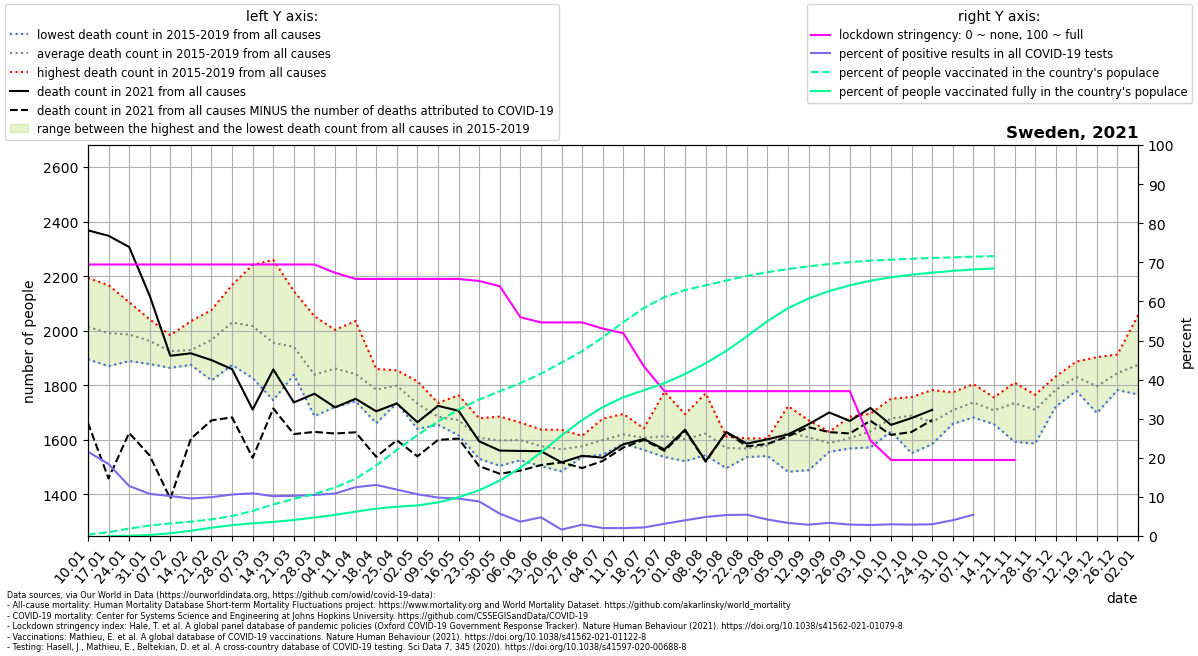

The file beside this chart, header and first rows:
location, date, time, time_unit, deaths_2010_all_ages, deaths_2011_all_ages, deaths_2012_all_ages, deaths_2013_all_ages, deaths_2014_all_ages, deaths_2015_all_ages, deaths_2016_all_ages, deaths_2017_all_ages, deaths_2018_all_ages, deaths_2019_all_ages, deaths_2020_all_ages, deaths_2021_all_ages, new_deaths, new_cases_smoothed, new_tests_smoothed, stringency_index, people_vaccinated, people_fully_vaccinated, population, positive_test_percent
Sweden, 2021-01-10, 1, weekly, , , , , , 1932, 1895, 2194, 2054, 1993, 1874, 2368, 706.0, 6451, 29938, 69.44, 37350, , 10160159, 21.55
Sweden, 2021-01-17, 2, weekly, , , , , , 1974, 1949, 2167, 1996, 1870, 1945, 2348, 890.0, 5514, 29956, 69.44, 98272, 555.0, 10160159, 18.41
Sweden, 2021-01-24, 3, weekly, , , , , , 1943, 1993, 2105, 2000, 1889, 1885, 2307, 682.0, 3702, 28954, 69.44, 192386, 7040, 10160159, 12.79
Sweden, 2021-01-31, 4, weekly, , , , , , 1954, 2041, 1955, 1984, 1878, 1784, 2128, 586.0, 3065, 28443, 69.44, 274473, 27041, 10160159, 10.78
Sweden, 2021-02-07, 5, weekly, , , , , , 1983, 1946, 1926, 1907, 1863, 1900, 1908, 524.0, 2938, 28764, 69.44, 326981, 70902, 10160159, 10.22
Sweden, 2021-02-14, 6, weekly, , , , , , 1876, 1874, 1923, 2035, 1936, 1776, 1917, 313.0, 2877, 29992, 69.44, 372112, 136220, 10160159, 9.591
Sweden, 2021-02-21, 7, weekly, , , , , , 2009, 1875, 2052, 2076, 1818, 1872, 1892, 221.0, 3155, 31779, 69.44, 432161, 215256, 10160159, 9.929
Sweden, 2021-02-28, 8, weekly, , , , , , 2115, 1882, 2111, 2168, 1874, 1825, 1859, 177.0, 3596, 33905, 69.44, 520428, 282931, 10160159, 10.61
Sweden, 2021-03-07, 9, weekly, , , , , , 2085, 1899, 2031, 2241, 1826, 1826, 1711, 177.0, 3910, 35779, 69.44, 650970, 328260, 10160159, 10.93
Sweden, 2021-03-14, 10, weekly, , , , , , 2053, 1848, 1872, 2260, 1745, 1873, 1858, 143.0, 3895, 38252, 69.44, 820218, 367161, 10160159, 10.18
Sweden, 2021-03-21, 11, weekly, , , , , , 1944, 1838, 1892, 2145, 1884, 1777, 1737, 116.0, 4360, 42453, 69.44, 966281, 415909, 10160159, 10.27
Sweden, 2021-03-28, 12, weekly, , , , , , 1886, 1833, 1734, 2053, 1687, 1912, 1769, 140.0, 4920, 46856, 69.44, 1090984, 479653, 10160159, 10.5
Sweden, 2021-04-04, 13, weekly, , , , , , 1942, 1815, 1824, 2003, 1720, 2087, 1719, 96.0, 5138, 47327, 67.33, 1258979, 548794, 10160159, 10.86
Sweden, 2021-04-11, 14, weekly, , , , , , 1845, 1741, 1836, 2035, 1747, 2430, 1750, 123.0, 5668, 45406, 65.74, 1487663, 632128, 10160159, 12.48
Sweden, 2021-04-18, 15, weekly, , , , , , 1859, 1809, 1761, 1829, 1661, 2616, 1704, 167.0, 6130, 46944, 65.74, 1829424, 710813, 10160159, 13.06
Sweden, 2021-04-25, 16, weekly, , , , , , 1854, 1807, 1810, 1734, 1785, 2572, 1733, 135.0, 5637, 47503, 65.74, 2234945, 761521, 10160159, 11.87
Sweden, 2021-05-02, 17, weekly, , , , , , 1774, 1640, 1814, 1686, 1747, 2316, 1664, 125.0, 5147, 48201, 65.74, 2620753, 793936, 10160159, 10.68
Sweden, 2021-05-09, 18, weekly, , , , , , 1666, 1655, 1735, 1706, 1659, 2288, 1724, 125.0, 4952, 50352, 65.74, 2976669, 872163, 10160159, 9.835
Sweden, 2021-05-16, 19, weekly, , , , , , 1672, 1622, 1763, 1616, 1687, 2235, 1706, 102.0, 4355, 45564, 65.74, 3283035, 1006453, 10160159, 9.558
Sweden, 2021-05-23, 20, weekly, , , , , , 1679, 1601, 1623, 1530, 1601, 2042, 1594, 91.0, 3461, 39187, 65.21, 3545099, 1187253, 10160159, 8.832
Sweden, 2021-05-30, 21, weekly, , , , , , 1681, 1586, 1685, 1504, 1530, 1971, 1560, 85.0, 1990, 34819, 63.89, 3763962, 1440421, 10160159, 5.714
Sweden, 2021-06-06, 22, weekly, , , , , , 1638, 1581, 1663, 1525, 1586, 1709, 1559, 72.0, 1079, 29550, 55.95, 3971664, 1774927, 10160159, 3.652
Sweden, 2021-06-13, 23, weekly, , , , , , 1637, 1503, 1595, 1556, 1592, 1802, 1558, 51.0, 1167, 24393, 54.63, 4218408, 2168122, 10160159, 4.785
Sweden, 2021-06-20, 24, weekly, , , , , , 1629, 1582, 1636, 1484, 1492, 1772, 1517, 0.0, 356.8, 21916, 54.63, 4506963, 2612924, 10160159, 1.628
Sweden, 2021-06-27, 25, weekly, , , , , , 1612, 1614, 1537, 1543, 1574, 1721, 1541, 45.0, 520, 17922, 54.63, 4801837, 3013548, 10160159, 2.901
Sweden, 2021-07-04, 26, weekly, , , , , , 1545, 1580, 1631, 1677, 1560, 1725, 1534, 12.0, 307.6, 15103, 53.04, 5160435, 3347055, 10160159, 2.036
Sweden, 2021-07-11, 27, weekly, , , , , , 1694, 1586, 1586, 1640, 1592, 1620, 1583, 12.0, 261.2, 12984, 51.85, 5557422, 3605309, 10160159, 2.012
Sweden, 2021-07-18, 28, weekly, , , , , , 1581, 1642, 1562, 1637, 1613, 1627, 1602, 3.0, 234.4, 10728, 43.39, 5923131, 3786931, 10160159, 2.185
Sweden, 2021-07-25, 29, weekly, , , , , , 1550, 1653, 1549, 1776, 1537, 1569, 1564, 5.0, 325.6, 10423, 37.04, 6209660, 3972669, 10160159, 3.124
Sweden, 2021-08-01, 30, weekly, , , , , , 1559, 1667, 1521, 1694, 1569, 1596, 1637, 4.0, 433.1, 10790, 37.04, 6391787, 4208651, 10160159, 4.014
Sweden, 2021-08-08, 31, weekly, , , , , , 1610, 1612, 1578, 1770, 1543, 1600, 1522, 2.0, 587.6, 12088, 37.04, 6513572, 4488431, 10160159, 4.861
Sweden, 2021-08-15, 32, weekly, , , , , , 1549, 1612, 1594, 1495, 1598, 1616, 1628, 1.0, 752.9, 14029, 37.04, 6637034, 4807109, 10160159, 5.367
Sweden, 2021-08-22, 33, weekly, , , , , , 1560, 1605, 1588, 1550, 1536, 1562, 1586, 10.0, 892.5, 16378, 37.04, 6757449, 5187142, 10160159, 5.449
Sweden, 2021-08-29, 34, weekly, , , , , , 1588, 1605, 1570, 1540, 1592, 1623, 1602, 17.0, 943.8, 22414, 37.04, 6855385, 5584772, 10160159, 4.211
Sweden, 2021-09-05, 35, weekly, , , , , , 1483, 1723, 1609, 1628, 1692, 1531, 1620, 7.0, 1018, 30493, 37.04, 6936541, 5920291, 10160159, 3.34
Sweden, 2021-09-12, 36, weekly, , , , , , 1671, 1593, 1635, 1657, 1488, 1564, 1657, 11.0, 1038, 35913, 37.04, 7006258, 6171616, 10160159, 2.891
Sweden, 2021-09-19, 37, weekly, , , , , , 1575, 1573, 1629, 1556, 1606, 1574, 1700, 72.0, 1054, 31283, 37.04, 7066617, 6364850, 10160159, 3.37
Sweden, 2021-09-26, 38, weekly, , , , , , 1589, 1568, 1601, 1685, 1587, 1560, 1669, 46.0, 720.7, 24626, 37.04, 7116064, 6514777, 10160159, 2.926
Sweden, 2021-10-03, 39, weekly, , , , , , 1656, 1637, 1572, 1593, 1695, 1610, 1717, 47.0, 607.5, 21604, 24.47, 7154297, 6632671, 10160159, 2.812
Sweden, 2021-10-10, 40, weekly, , , , , , 1674, 1630, 1750, 1648, 1687, 1599, 1654, 37.0, 602.6, 20196, 19.44, 7181190, 6722340, 10160159, 2.984
Sweden, 2021-10-17, 41, weekly, , , , , , 1550, 1694, 1738, 1757, 1704, 1598, 1680, 51.0, 590.3, 20320, 19.44, 7205021, 6789274, 10160159, 2.905
Sweden, 2021-10-24, 42, weekly, , , , , , 1596, 1782, 1690, 1584, 1672, 1667, 1710, 37.0, 575.6, 19161, 19.44, 7224583, 6842331, 10160159, 3.004
Sweden, 2021-10-31, 43, weekly, , , , , , 1720, 1658, 1686, 1702, 1774, 1625, , 32.0, 727.4, 18029, 19.44, 7239341, 6889522, 10160159, 4.035
Sweden, 2021-11-07, 44, weekly, , , , , , 1682, 1756, 1804, 1753, 1689, 1745, , 32.0, 816.4, 15027, 19.44, 7259276, 6927669, 10160159, 5.433
Sweden, 2021-11-14, 45, weekly, , , , , , 1683, 1755, 1657, 1692, 1751, 1724, , 25.0, 754.9, , 19.44, 7272059, 6953214, 10160159, 
Sweden, 2021-11-21, 46, weekly, , , , , , 1741, 1809, 1802, 1593, 1727, 1919, , 12.0, 805.6, , 19.44, , , 10160159, 
Sweden, 2021-11-28, 47, weekly, , , , , , 1709, 1740, 1749, 1586, 1765, 2040, , , , , , , , , 
Sweden, 2021-12-05, 48, weekly, , , , , , 1722, 1832, 1788, 1831, 1740, 2010, , , , , , , , , 
Sweden, 2021-12-12, 49, weekly, , , , , , 1834, 1887, 1812, 1838, 1779, 2204, , , , , , , , , 
Sweden, 2021-12-19, 50, weekly, , , , , , 1698, 1903, 1844, 1770, 1767, 2174, , , , , , , , , 
Sweden, 2021-12-26, 51, weekly, , , , , , 1782, 1913, 1862, 1792, 1874, 2356, , , , , , , , , 
Sweden, 2022-01-02, 52, weekly, , , , , , 1766, 2057, 1976, 1808, 1766, 2372, , , , , , , , , 
